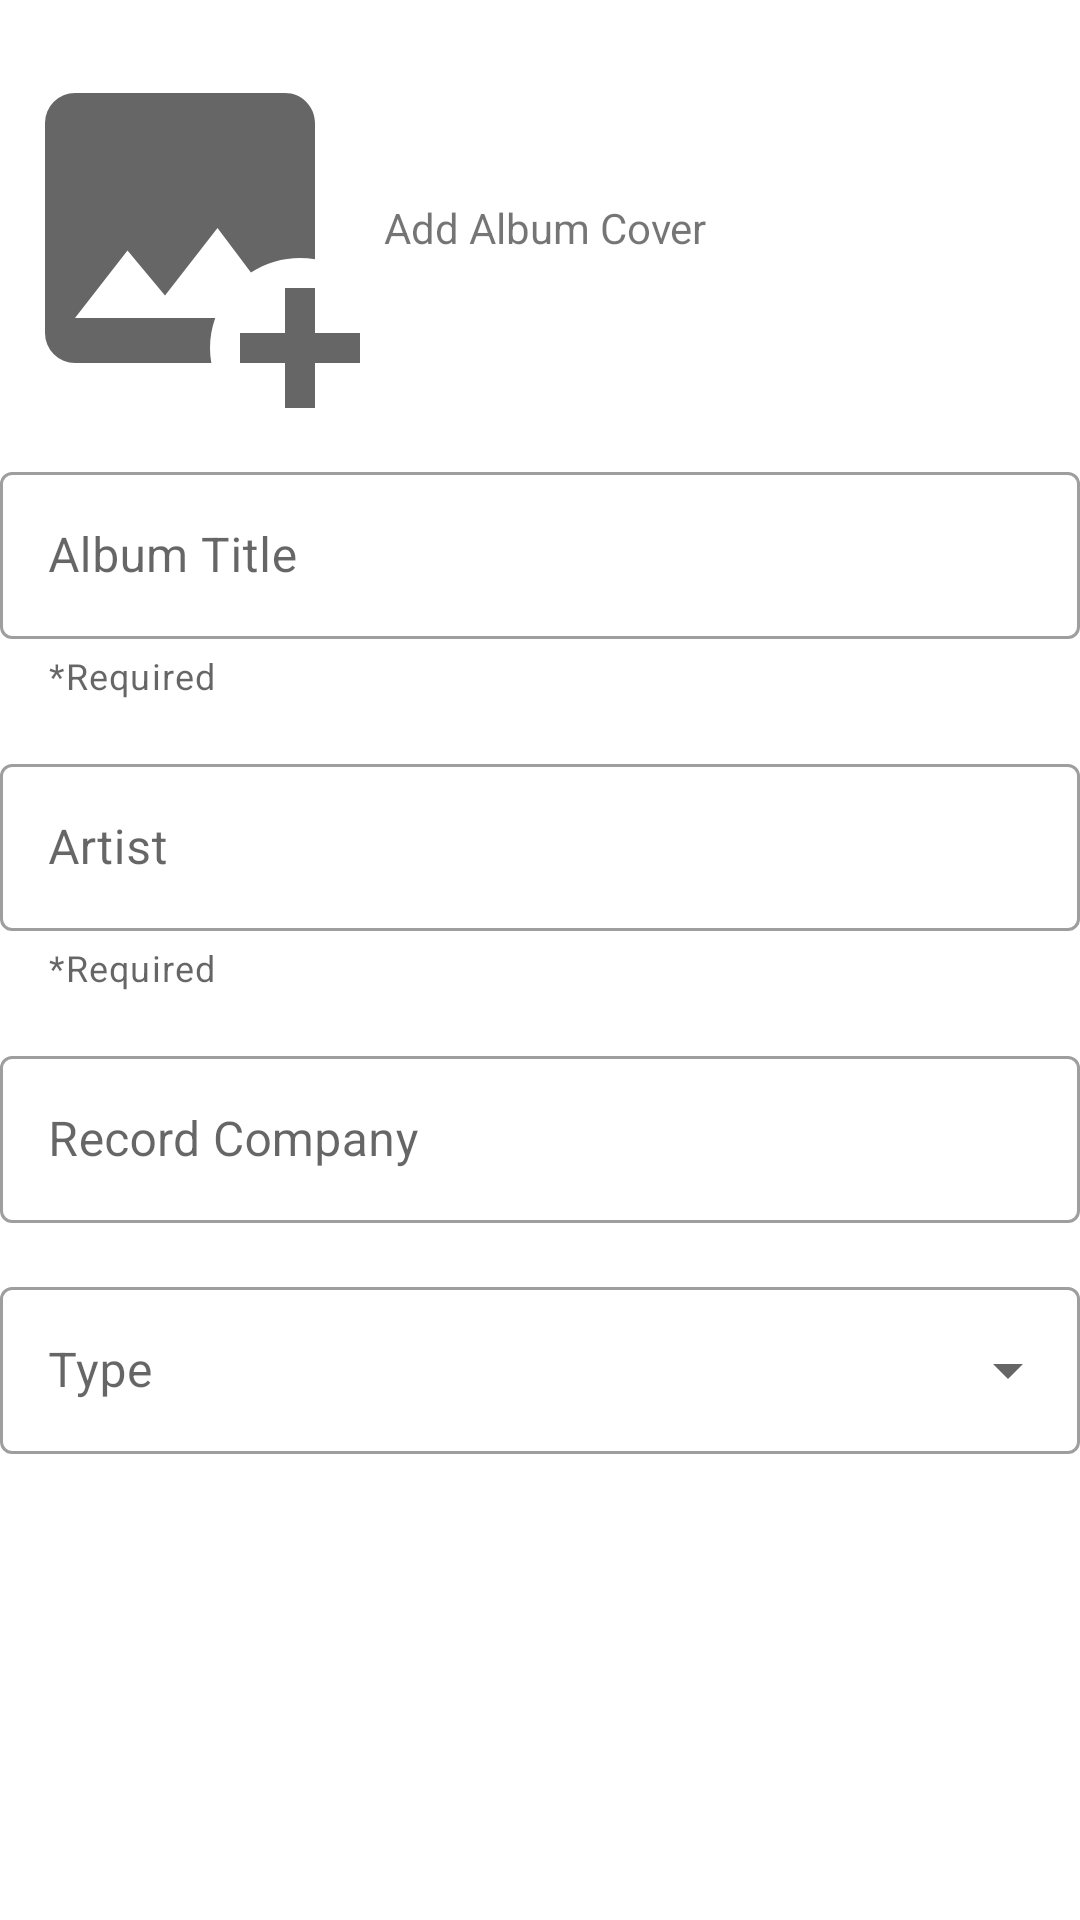

Produce the Android XML layout that renders to this screen, including the resource entries it uses.
<!-- AndroidManifest.xml: application theme Theme.ElePes -->
<!-- res/layout/fragment_add.xml -->
<?xml version="1.0" encoding="utf-8"?>
<androidx.core.widget.NestedScrollView xmlns:android="http://schemas.android.com/apk/res/android"
    xmlns:app="http://schemas.android.com/apk/res-auto"
    xmlns:tools="http://schemas.android.com/tools"
    android:layout_width="match_parent"
    android:layout_height="match_parent"
    android:layout_marginBottom="?attr/actionBarSize"
    android:layout_marginStart="16dp"
    android:layout_marginEnd="16dp"
    android:layout_marginTop="16dp"
    android:background="?attr/colorSurface"
    tools:context=".ui.crud.AddFragment">

    <androidx.constraintlayout.widget.ConstraintLayout
        android:layout_width="match_parent"
        android:layout_height="match_parent">

        <ProgressBar
            android:id="@+id/progressBar"
            style="?android:attr/progressBarStyleHorizontal"
            android:layout_width="match_parent"
            android:layout_height="wrap_content"
            android:indeterminate="true"
            android:visibility="invisible"
            app:layout_constraintEnd_toStartOf="parent"
            app:layout_constraintStart_toStartOf="parent"
            app:layout_constraintTop_toTopOf="parent" />

        <LinearLayout
            android:id="@+id/addCover"
            android:layout_width="match_parent"
            android:layout_height="wrap_content"
            android:clickable="true"
            android:foreground="?attr/selectableItemBackground"
            android:background="@drawable/dotted_border"
            app:layout_constraintEnd_toEndOf="parent"
            app:layout_constraintStart_toStartOf="parent"
            app:layout_constraintTop_toBottomOf="@+id/progressBar">

            <RelativeLayout
                android:layout_width="match_parent"
                android:layout_height="wrap_content">

                <ImageView
                    android:id="@+id/ivCover"
                    android:layout_width="120dp"
                    android:layout_height="120dp"
                    android:layout_alignParentStart="true"
                    app:srcCompat="@drawable/ic_baseline_image_plus_black" />

                <TextView
                    android:layout_width="wrap_content"
                    android:layout_height="wrap_content"
                    android:text="@string/add_cover"
                    android:layout_marginStart="8dp"
                    android:layout_toEndOf="@id/ivCover"
                    android:layout_centerInParent="true"/>

            </RelativeLayout>

        </LinearLayout>

        <com.google.android.material.textfield.TextInputLayout
            style="@style/Widget.MaterialComponents.TextInputLayout.OutlinedBox"
            android:id="@+id/tilTitle"
            android:layout_width="match_parent"
            android:layout_height="wrap_content"
            android:hint="@string/tilTitle"
            app:errorEnabled="true"
            app:endIconMode="clear_text"
            app:helperTextEnabled="true"
            app:helperText="@string/tilTitleRequired"
            android:layout_marginTop="16dp"
            app:layout_constraintEnd_toEndOf="parent"
            app:layout_constraintStart_toStartOf="parent"
            app:layout_constraintTop_toBottomOf="@+id/addCover">

            <com.google.android.material.textfield.TextInputEditText
                android:layout_width="match_parent"
                android:layout_height="wrap_content"
                android:inputType="textCapSentences"
                android:singleLine="true" />

        </com.google.android.material.textfield.TextInputLayout>

        <com.google.android.material.textfield.TextInputLayout
            style="@style/Widget.MaterialComponents.TextInputLayout.OutlinedBox"
            android:id="@+id/tilArtist"
            android:layout_width="match_parent"
            android:layout_height="wrap_content"
            android:hint="@string/tilArtist"
            app:errorEnabled="true"
            app:endIconMode="clear_text"
            app:helperTextEnabled="true"
            app:helperText="@string/tilArtistRequired"
            android:layout_marginTop="16dp"
            app:layout_constraintEnd_toEndOf="parent"
            app:layout_constraintStart_toStartOf="parent"
            app:layout_constraintTop_toBottomOf="@+id/tilTitle">

            <com.google.android.material.textfield.TextInputEditText
                android:layout_width="match_parent"
                android:layout_height="wrap_content"
                android:inputType="textCapSentences"
                android:singleLine="true" />

        </com.google.android.material.textfield.TextInputLayout>

        <com.google.android.material.textfield.TextInputLayout
            style="@style/Widget.MaterialComponents.TextInputLayout.OutlinedBox"
            android:id="@+id/tilRecord"
            android:layout_width="match_parent"
            android:layout_height="wrap_content"
            android:hint="@string/tilRecord"
            app:endIconMode="clear_text"
            android:layout_marginTop="16dp"
            app:layout_constraintEnd_toEndOf="parent"
            app:layout_constraintStart_toStartOf="parent"
            app:layout_constraintTop_toBottomOf="@+id/tilArtist">

            <com.google.android.material.textfield.TextInputEditText
                android:layout_width="match_parent"
                android:layout_height="wrap_content"
                android:inputType="textCapSentences"
                android:singleLine="true" />

        </com.google.android.material.textfield.TextInputLayout>

        <com.google.android.material.textfield.TextInputLayout
            style="@style/Widget.MaterialComponents.TextInputLayout.OutlinedBox.ExposedDropdownMenu"
            android:id="@+id/tilType"
            android:layout_width="match_parent"
            android:layout_height="wrap_content"
            android:hint="@string/tilType"
            android:layout_marginTop="16dp"
            app:layout_constraintEnd_toEndOf="parent"
            app:layout_constraintStart_toStartOf="parent"
            app:layout_constraintTop_toBottomOf="@+id/tilRecord">

            <AutoCompleteTextView
                android:layout_width="match_parent"
                android:layout_height="wrap_content"
                android:inputType="none" />

        </com.google.android.material.textfield.TextInputLayout>

    </androidx.constraintlayout.widget.ConstraintLayout>

</androidx.core.widget.NestedScrollView>
<!-- resources referenced by this layout -->
<resources>
  <!-- drawable ic_baseline_image_plus_black (drawable) -->
  <vector xmlns:android="http://schemas.android.com/apk/res/android"
      android:height="24dp"
      android:width="24dp"
      android:viewportWidth="24"
      android:viewportHeight="24"
      android:tint="?attr/colorControlNormal">
      <path
          android:fillColor="@android:color/white"
          android:pathData="M5,3A2,2 0 0,0 3,5V19A2,2 0 0,0 5,21H14.09C14.03,20.67 14,20.34 14,20C14,19.32 14.12,18.64 14.35,18H5L8.5,13.5L11,16.5L14.5,12L16.73,14.97C17.7,14.34 18.84,14 20,14C20.34,14 20.67,14.03 21,14.09V5C21,3.89 20.1,3 19,3H5M19,16V19H16V21H19V24H21V21H24V19H21V16H19Z" />
  </vector>
  <string name="add_cover">Add Album Cover</string>
  <string name="tilArtist">Artist</string>
  <string name="tilArtistRequired">*Required</string>
  <string name="tilRecord">Record Company</string>
  <string name="tilTitle">Album Title</string>
  <string name="tilTitleRequired">*Required</string>
  <string name="tilType">Type</string>
  <style name="Theme.ElePes" parent="Theme.MaterialComponents.DayNight.NoActionBar">
          
          <item name="colorPrimary">@color/colorPrimary</item>
          <item name="colorPrimaryVariant">@color/colorPrimaryVariant</item>
          <item name="colorOnPrimary">@color/colorOnPrimary</item>
          
          <item name="colorSecondary">@color/colorSecondary</item>
          <item name="colorSecondaryVariant">@color/colorSecondaryVariant</item>
          <item name="colorOnSecondary">@color/colorOnSecondary</item>
          
          <item name="colorPrimaryDark">@color/colorPrimaryDark</item>
          <item name="android:statusBarColor">@color/statusBarColor</item>
          <item name="android:windowLightStatusBar">true</item>
          
          <item name="android:navigationBarColor">@color/navigationBarColor</item>
          <item name="android:windowLightNavigationBar" tools:targetApi="27">true</item>
  
          <item name="windowActionModeOverlay">true</item>
          <item name="actionModeBackground">@color/contextualColor</item>
      </style>
  <color name="colorPrimary">#FF6494AA</color>
  <color name="colorPrimaryVariant">#FF5a8599</color>
  <color name="colorOnPrimary">#FFFFFFFF</color>
  <color name="colorSecondary">#FFfe8353</color>
  <color name="colorSecondaryVariant">#FFb15b3a</color>
  <color name="colorOnSecondary">#FFFFFFFF</color>
  <color name="colorPrimaryDark">#FFFFFFFF</color>
  <color name="statusBarColor">@android:color/transparent</color>
  <color name="navigationBarColor">#FFFFFFFF</color>
  <color name="contextualColor">#feb99e</color>
</resources>
